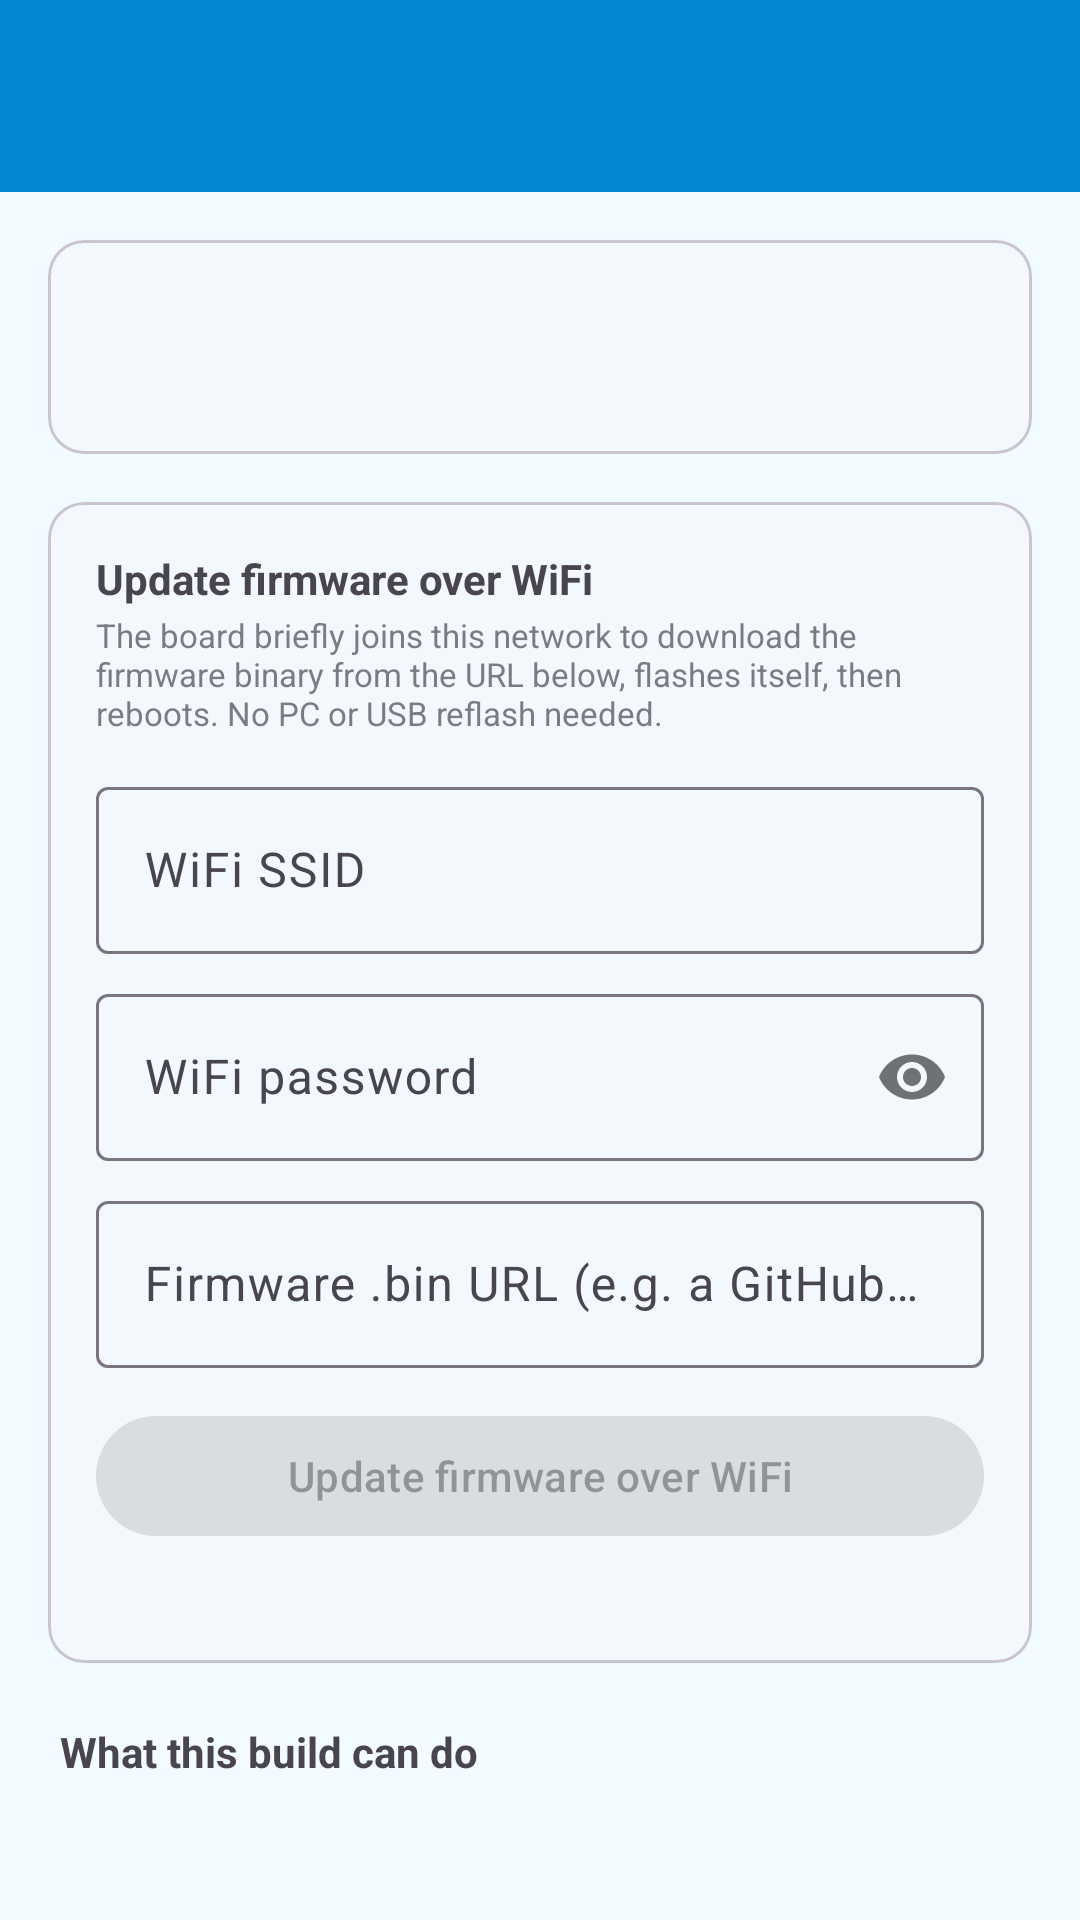

Android layout source for this screen:
<!-- AndroidManifest.xml: application theme Theme.ArcticRF -->
<!-- res/layout/activity_capabilities.xml -->
<?xml version="1.0" encoding="utf-8"?>
<LinearLayout xmlns:android="http://schemas.android.com/apk/res/android"
    xmlns:app="http://schemas.android.com/apk/res-auto"
    android:layout_width="match_parent"
    android:layout_height="match_parent"
    android:orientation="vertical">

    <com.google.android.material.appbar.MaterialToolbar
        android:id="@+id/toolbar"
        android:layout_width="match_parent"
        android:layout_height="?attr/actionBarSize"
        android:background="?attr/colorPrimary"
        android:titleTextColor="#FFFFFF"
        app:navigationIcon="@drawable/ic_arrow_back"
        app:navigationIconTint="#FFFFFF" />

    <ScrollView
        android:layout_width="match_parent"
        android:layout_height="match_parent">

        <LinearLayout
            android:layout_width="match_parent"
            android:layout_height="wrap_content"
            android:orientation="vertical"
            android:paddingBottom="24dp">

            <com.google.android.material.card.MaterialCardView
                android:layout_width="match_parent"
                android:layout_height="wrap_content"
                android:layout_margin="16dp"
                app:cardCornerRadius="12dp"
                app:cardElevation="1dp">

                <LinearLayout
                    android:layout_width="match_parent"
                    android:layout_height="wrap_content"
                    android:orientation="vertical"
                    android:padding="16dp">

                    <TextView
                        android:id="@+id/app_version"
                        android:layout_width="match_parent"
                        android:layout_height="wrap_content"
                        android:textSize="13sp" />

                    <TextView
                        android:id="@+id/firmware_version"
                        android:layout_width="match_parent"
                        android:layout_height="wrap_content"
                        android:layout_marginTop="4dp"
                        android:textSize="13sp" />
                </LinearLayout>
            </com.google.android.material.card.MaterialCardView>

            <com.google.android.material.card.MaterialCardView
                android:layout_width="match_parent"
                android:layout_height="wrap_content"
                android:layout_marginHorizontal="16dp"
                app:cardCornerRadius="12dp"
                app:cardElevation="1dp">

                <LinearLayout
                    android:layout_width="match_parent"
                    android:layout_height="wrap_content"
                    android:orientation="vertical"
                    android:padding="16dp">

                    <TextView
                        android:layout_width="match_parent"
                        android:layout_height="wrap_content"
                        android:text="Update firmware over WiFi"
                        android:textStyle="bold" />

                    <TextView
                        android:layout_width="match_parent"
                        android:layout_height="wrap_content"
                        android:layout_marginTop="2dp"
                        android:textSize="11sp"
                        android:alpha="0.7"
                        android:text="The board briefly joins this network to download the firmware binary from the URL below, flashes itself, then reboots. No PC or USB reflash needed." />

                    <com.google.android.material.textfield.TextInputLayout
                        android:layout_width="match_parent"
                        android:layout_height="wrap_content"
                        android:layout_marginTop="12dp"
                        android:hint="WiFi SSID">

                        <com.google.android.material.textfield.TextInputEditText
                            android:id="@+id/ota_ssid"
                            android:layout_width="match_parent"
                            android:layout_height="wrap_content"
                            android:inputType="text" />
                    </com.google.android.material.textfield.TextInputLayout>

                    <com.google.android.material.textfield.TextInputLayout
                        android:layout_width="match_parent"
                        android:layout_height="wrap_content"
                        android:layout_marginTop="8dp"
                        android:hint="WiFi password"
                        app:passwordToggleEnabled="true">

                        <com.google.android.material.textfield.TextInputEditText
                            android:id="@+id/ota_password"
                            android:layout_width="match_parent"
                            android:layout_height="wrap_content"
                            android:inputType="textPassword" />
                    </com.google.android.material.textfield.TextInputLayout>

                    <com.google.android.material.textfield.TextInputLayout
                        android:layout_width="match_parent"
                        android:layout_height="wrap_content"
                        android:layout_marginTop="8dp"
                        android:hint="Firmware .bin URL (e.g. a GitHub Release asset)">

                        <com.google.android.material.textfield.TextInputEditText
                            android:id="@+id/ota_url"
                            android:layout_width="match_parent"
                            android:layout_height="wrap_content"
                            android:inputType="textUri" />
                    </com.google.android.material.textfield.TextInputLayout>

                    <TextView
                        android:id="@+id/ota_disconnected_note"
                        android:layout_width="match_parent"
                        android:layout_height="wrap_content"
                        android:layout_marginTop="8dp"
                        android:textSize="11sp"
                        android:textColor="@color/arctic_warn"
                        android:text="Connect the board over USB first."
                        android:visibility="gone" />

                    <com.google.android.material.button.MaterialButton
                        android:id="@+id/btn_start_ota"
                        android:layout_width="match_parent"
                        android:layout_height="wrap_content"
                        android:layout_marginTop="12dp"
                        android:enabled="false"
                        android:text="Update firmware over WiFi" />

                    <ProgressBar
                        android:id="@+id/ota_progress"
                        style="?android:attr/progressBarStyleHorizontal"
                        android:layout_width="match_parent"
                        android:layout_height="wrap_content"
                        android:layout_marginTop="8dp"
                        android:max="100"
                        android:visibility="gone" />

                    <TextView
                        android:id="@+id/ota_status_text"
                        android:layout_width="match_parent"
                        android:layout_height="wrap_content"
                        android:layout_marginTop="6dp"
                        android:textSize="12sp" />
                </LinearLayout>
            </com.google.android.material.card.MaterialCardView>

            <TextView
                android:layout_width="match_parent"
                android:layout_height="wrap_content"
                android:layout_marginStart="20dp"
                android:layout_marginTop="20dp"
                android:layout_marginBottom="4dp"
                android:text="What this build can do"
                android:textStyle="bold" />

            <androidx.recyclerview.widget.RecyclerView
                android:id="@+id/recycler_features"
                android:layout_width="match_parent"
                android:layout_height="wrap_content"
                android:nestedScrollingEnabled="false" />
        </LinearLayout>
    </ScrollView>
</LinearLayout>
<!-- resources referenced by this layout -->
<resources>
  <color name="arctic_warn">#FF5252</color>
  <style name="Theme.ArcticRF" parent="Theme.Material3.Light.NoActionBar">
          <item name="colorPrimary">@color/arctic_primary_dark</item>
          <item name="colorPrimaryContainer">@color/arctic_primary</item>
          <item name="colorSecondary">@color/arctic_accent</item>
          <item name="android:colorBackground">@color/arctic_bg_light</item>
          <item name="colorSurface">@color/arctic_surface_light</item>
          <item name="android:statusBarColor">@color/arctic_primary_dark</item>
      </style>
  <color name="arctic_primary_dark">#0288D1</color>
  <color name="arctic_primary">#4FC3F7</color>
  <color name="arctic_accent">#00E5B0</color>
  <color name="arctic_bg_light">#F2FBFF</color>
  <color name="arctic_surface_light">#FFFFFF</color>
</resources>
